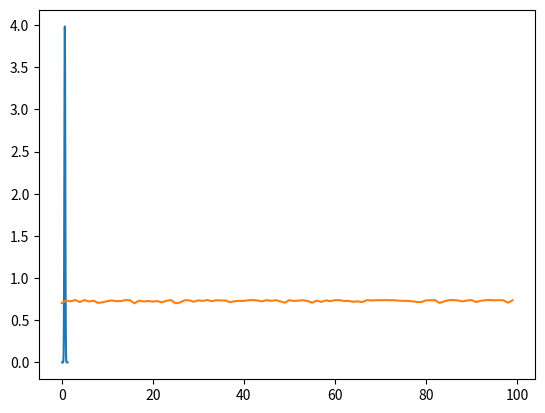

Here is the Python script that generated this plot:
import matplotlib.pyplot as plt
import numpy as np

# general formula

mean = 0.7
std = 0.1
x = np.linspace(mean - std - 0.5, mean + std + 0.5, 100)
y = np.exp(-0.5 * ((x - mean) / std) ** 2) / (std * np.sqrt(2 * np.pi))
plt.plot(x, y)
plt.show()

# general normal distribution
normal = np.random.standard_normal(100)
x = np.linspace(0, 1, 100)
z = np.exp( (-1) * normal ** 2 / 2) / np.sqrt(2 * np.pi)
X = std * z + mean
plt.plot(X)
plt.show()

# multivariate normal distribution
n = np.random.normal(0, 1, 2)
epsilon = [[1, 3/5], [1, 3/5]]
mean = [0, 0]
eigenvalues, eigenvectors = np.linalg.eig(epsilon)
v = eigenvectors
diag = np.diag(eigenvalues)
v_inv = np.linalg.inv(eigenvectors)
# decomp = np.dot(np.dot(eigenvectors, diag), v_inv)
# print(decomp)
x = v * np.sqrt(diag) * n + mean
print(x)
# z = np.random.normal(0, 1, 1000).transpose()
# x = np.dot(x, z) + mean
# print(x)




